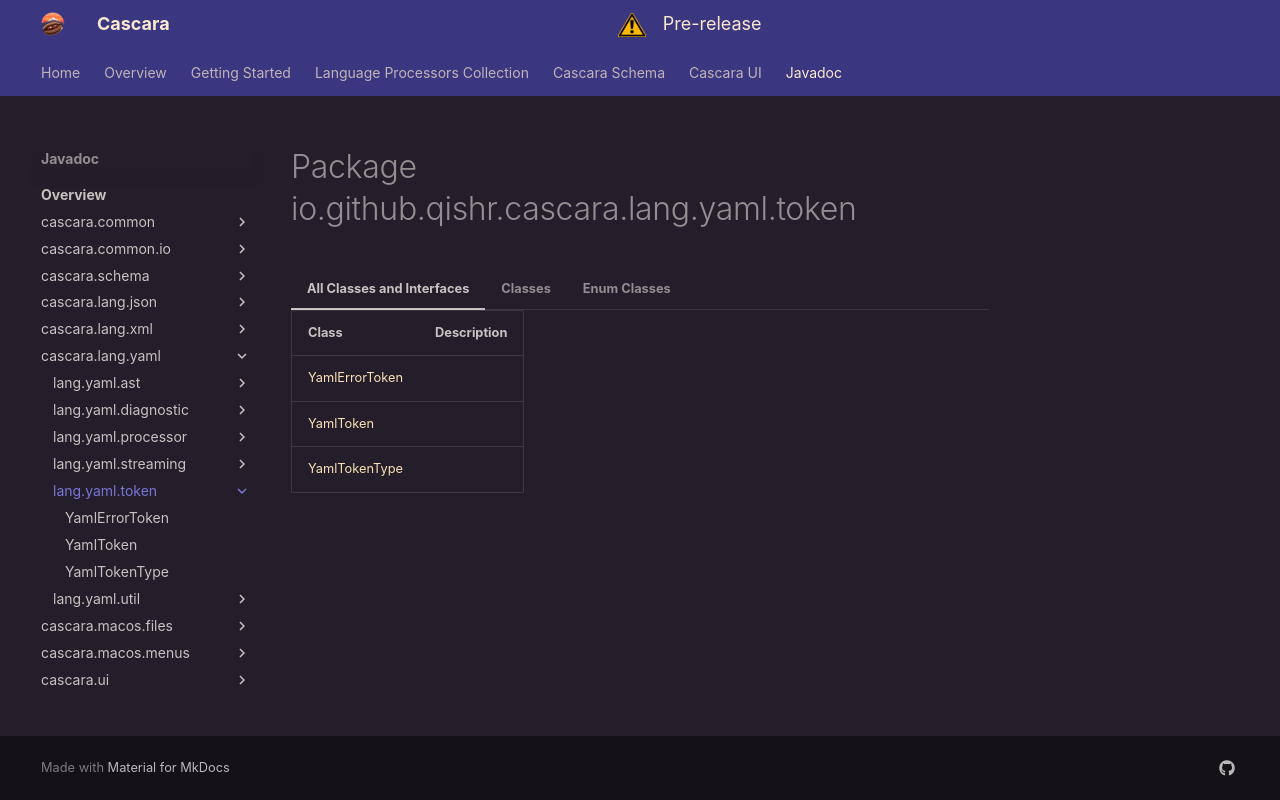

repository: qishr/qishr.github.io · page: javadoc/latest/cascara.lang.yaml/io/github/qishr/cascara/lang/yaml/token/index.html · generator: mkdocs


# Package io.github.qishr.cascara.lang.yaml.token




=== "All Classes and Interfaces"

    | Class                               | Description |
    |-------------------------------------|-------------|
    | [YamlErrorToken](YamlErrorToken.md) |             |
    | [YamlToken](YamlToken.md)           |             |
    | [YamlTokenType](YamlTokenType.md)   |             |


=== "Classes"

    | Class                               | Description |
    |-------------------------------------|-------------|
    | [YamlErrorToken](YamlErrorToken.md) |             |
    | [YamlToken](YamlToken.md)           |             |


=== "Enum Classes"

    | Class                             | Description |
    |-----------------------------------|-------------|
    | [YamlTokenType](YamlTokenType.md) |             |
